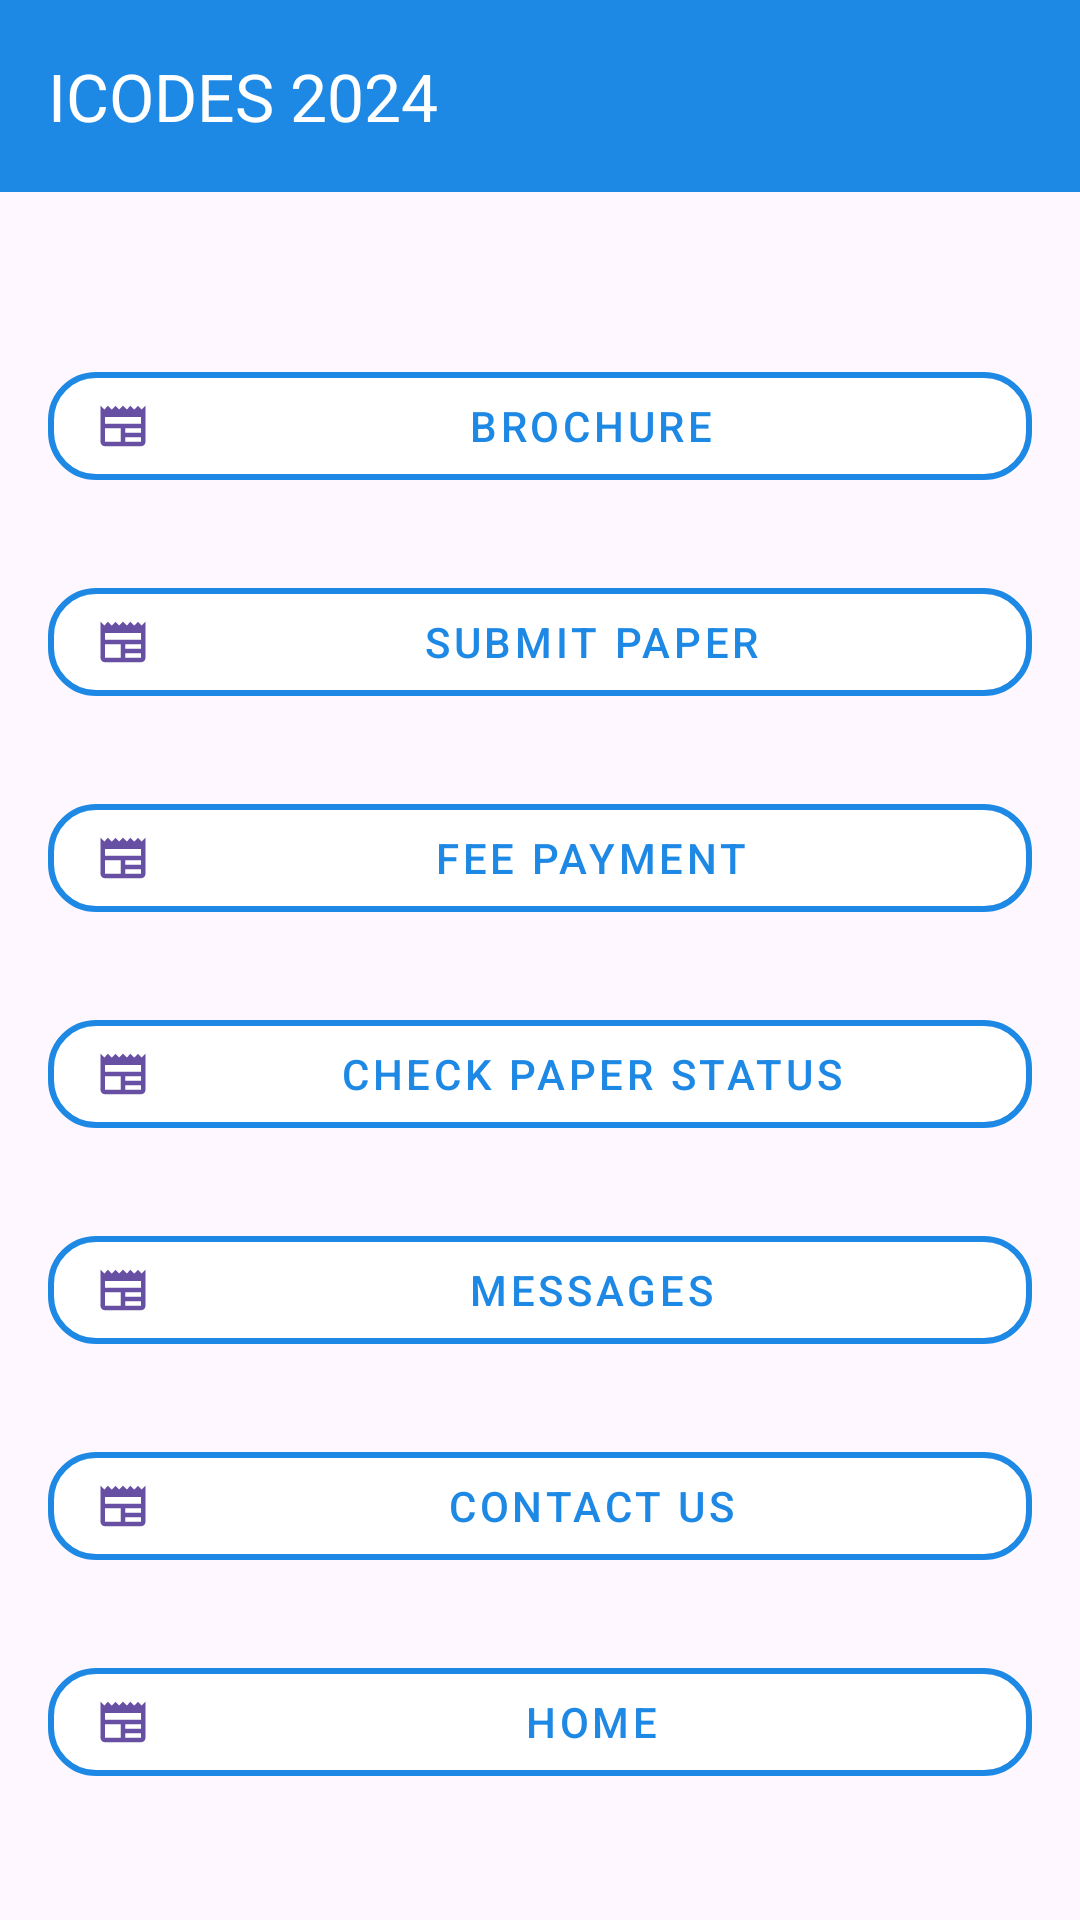

Layout XML and referenced resources for this Android screen:
<!-- AndroidManifest.xml: application theme Theme.ICODES2024 -->
<!-- res/layout/activity_home.xml -->
<FrameLayout xmlns:android="http://schemas.android.com/apk/res/android"
    android:layout_width="match_parent"
    android:layout_height="match_parent"
    xmlns:app="http://schemas.android.com/apk/res-auto">

    <androidx.appcompat.widget.Toolbar
        android:layout_width="match_parent"
        android:layout_height="wrap_content"
        android:id="@+id/toolbar"
        android:background="@color/primaryColor"
        android:theme="@style/ThemeOverlay.AppCompat.ActionBar"
        android:elevation="8dp"
        app:title="ICODES 2024"
        app:titleTextColor="@color/white"/>

    <LinearLayout
        android:layout_width="match_parent"
        android:layout_height="wrap_content"
        android:layout_gravity="center"
        android:orientation="vertical"
        android:gravity="center"
        android:padding="16dp"
        android:layout_marginTop="26dp">

        <com.google.android.material.button.MaterialButton
            android:layout_width="match_parent"
            android:layout_height="wrap_content"
            android:id="@+id/btn_brochure"
            style="@style/Widget.MaterialComponents.Button.OutlinedButton"
            android:text="Brochure"
            android:textColor="@color/primaryColor"
            app:icon="@drawable/ic_brocure"
            app:iconGravity="start"
            app:iconPadding="16dp"
            android:layout_marginTop="24dp"
            android:backgroundTint="@color/white"
            app:strokeColor="@color/primaryColor"
            app:strokeWidth="2dp"
            app:cornerRadius="16dp"/>

        <com.google.android.material.button.MaterialButton
            android:layout_width="match_parent"
            android:layout_height="wrap_content"
            android:id="@+id/btn_submit_paper"
            style="@style/Widget.MaterialComponents.Button.OutlinedButton"
            android:text="Submit Paper"
            android:textColor="@color/primaryColor"
            app:icon="@drawable/ic_brocure"
            app:iconGravity="start"
            app:iconPadding="16dp"
            android:layout_marginTop="24dp"
            android:backgroundTint="@color/white"
            app:strokeColor="@color/primaryColor"
            app:strokeWidth="2dp"
            app:cornerRadius="16dp"/>

        <com.google.android.material.button.MaterialButton
            android:layout_width="match_parent"
            android:layout_height="wrap_content"
            android:id="@+id/btn_payment"
            style="@style/Widget.MaterialComponents.Button.OutlinedButton"
            android:text="Fee Payment"
            android:textColor="@color/primaryColor"
            app:icon="@drawable/ic_brocure"
            app:iconGravity="start"
            app:iconPadding="16dp"
            android:layout_marginTop="24dp"
            android:backgroundTint="@color/white"
            app:strokeColor="@color/primaryColor"
            app:strokeWidth="2dp"
            app:cornerRadius="16dp"/>

        <com.google.android.material.button.MaterialButton
            android:layout_width="match_parent"
            android:layout_height="wrap_content"
            android:id="@+id/btn_check_paper_status"
            style="@style/Widget.MaterialComponents.Button.OutlinedButton"
            android:text="Check Paper Status"
            android:textColor="@color/primaryColor"
            app:icon="@drawable/ic_brocure"
            app:iconGravity="start"
            app:iconPadding="16dp"
            android:layout_marginTop="24dp"
            android:backgroundTint="@color/white"
            app:strokeColor="@color/primaryColor"
            app:strokeWidth="2dp"
            app:cornerRadius="16dp"/>

        <com.google.android.material.button.MaterialButton
            android:layout_width="match_parent"
            android:layout_height="wrap_content"
            android:id="@+id/btn_messages"
            style="@style/Widget.MaterialComponents.Button.OutlinedButton"
            android:text="Messages"
            android:textColor="@color/primaryColor"
            app:icon="@drawable/ic_brocure"
            app:iconGravity="start"
            app:iconPadding="16dp"
            android:layout_marginTop="24dp"
            android:backgroundTint="@color/white"
            app:strokeColor="@color/primaryColor"
            app:strokeWidth="2dp"
            app:cornerRadius="16dp"/>

        <com.google.android.material.button.MaterialButton
            android:layout_width="match_parent"
            android:layout_height="wrap_content"
            android:id="@+id/btn_contacts"
            style="@style/Widget.MaterialComponents.Button.OutlinedButton"
            android:text="Contact Us"
            android:textColor="@color/primaryColor"
            app:icon="@drawable/ic_brocure"
            app:iconGravity="start"
            app:iconPadding="16dp"
            android:layout_marginTop="24dp"
            android:backgroundTint="@color/white"
            app:strokeColor="@color/primaryColor"
            app:strokeWidth="2dp"
            app:cornerRadius="16dp"/>

        <com.google.android.material.button.MaterialButton
            android:layout_width="match_parent"
            android:layout_height="wrap_content"
            android:id="@+id/btn_Home"
            style="@style/Widget.MaterialComponents.Button.OutlinedButton"
            android:text="Home"
            android:textColor="@color/primaryColor"
            app:icon="@drawable/ic_brocure"
            app:iconGravity="start"
            app:iconPadding="16dp"
            android:layout_marginTop="24dp"
            android:backgroundTint="@color/white"
            app:strokeColor="@color/primaryColor"
            app:strokeWidth="2dp"
            app:cornerRadius="16dp"/>



    </LinearLayout>

</FrameLayout>
<!-- resources referenced by this layout -->
<resources>
  <color name="primaryColor">#1E88E5</color>
  <color name="white">#FFFFFFFF</color>
  <!-- drawable ic_brocure (drawable) -->
  <vector xmlns:android="http://schemas.android.com/apk/res/android" android:height="24dp" android:tint="#4867D7" android:viewportHeight="24" android:viewportWidth="24" android:width="24dp">
        
      <path android:fillColor="@android:color/white" android:pathData="M22,3l-1.67,1.67L18.67,3L17,4.67L15.33,3l-1.66,1.67L12,3l-1.67,1.67L8.67,3L7,4.67L5.33,3L3.67,4.67L2,3v16c0,1.1 0.9,2 2,2l16,0c1.1,0 2,-0.9 2,-2V3zM11,19H4v-6h7V19zM20,19h-7v-2h7V19zM20,15h-7v-2h7V15zM20,11H4V8h16V11z"/>
      
  </vector>
  <style name="Theme.ICODES2024" parent="Base.Theme.ICODES2024" />
  <style name="Base.Theme.ICODES2024" parent="Theme.Material3.DayNight.NoActionBar">
          
          
      </style>
</resources>
